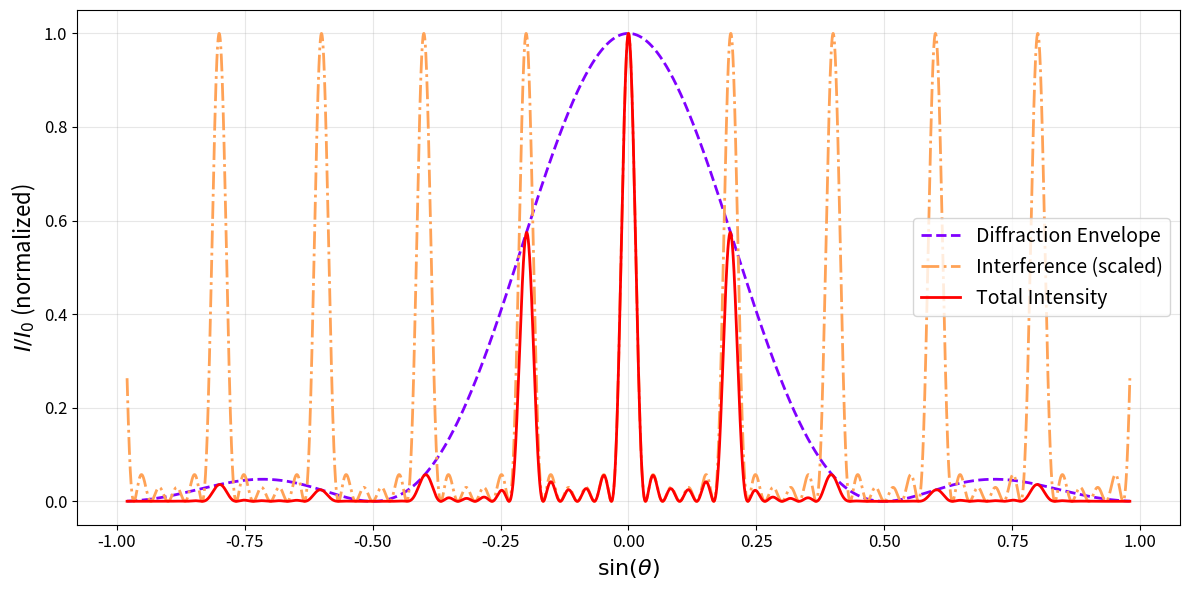

Generate this figure with matplotlib:
import numpy as np
import matplotlib.pyplot as plt

# === Parameters ===
N = 6                     # Number of slits
slit_width_ratio = 2.0    # a/λ
period_ratio = 5.0       # d/λ

# === sin(θ) range ===
sin_theta = np.linspace(-0.98, 0.98, 10000)  # sin(θ) from -1 to 1 (physical limit)

# === Compute β and α ===
beta = np.pi * slit_width_ratio * sin_theta
alpha = np.pi * period_ratio * sin_theta

# === Diffraction term: (sin β / β)^2 with β=0 handling ===
diffraction = np.ones_like(beta)
nonzero_beta = beta != 0
diffraction[nonzero_beta] = (np.sin(beta[nonzero_beta]) / beta[nonzero_beta]) ** 2

# === Interference term: (sin Nα / sin α)^2 with α=0 handling ===
interference = np.ones_like(alpha)
nonzero_alpha = alpha != 0
interference[nonzero_alpha] = (np.sin(N * alpha[nonzero_alpha]) / np.sin(alpha[nonzero_alpha])) ** 2

# === Total intensity ===
total_intensity = diffraction * interference / (N ** 2)

# rainbow colours
colours = plt.cm.rainbow(np.linspace(0, 1, 10))

# === Plotting ===
plt.figure(figsize=(12, 6))
plt.plot(sin_theta, diffraction,        label='Diffraction Envelope', linestyle='--', linewidth=2, color=colours[0])
plt.plot(sin_theta, interference / N**2, label='Interference (scaled)', linestyle='-.', linewidth=2, color=colours[7])
plt.plot(sin_theta, total_intensity,     label='Total Intensity', linewidth=2, color=colours[9])
plt.xlabel(r'$\sin(\theta)$', fontsize=16)
plt.ylabel(r'$I/I_0$ (normalized)', fontsize=16)
# plt.title(r'Diffraction Pattern vs. $\sin(\theta)$', fontsize=16)
plt.legend(fontsize=14)
plt.grid(False, alpha=0.3)
plt.xticks(fontsize=12)
plt.yticks(fontsize=12)
plt.tight_layout()
plt.show()
